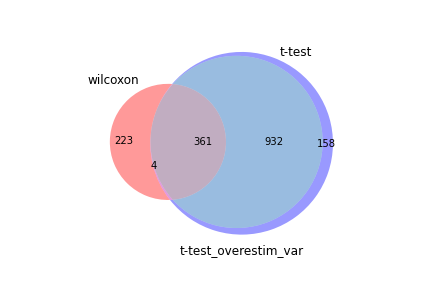

Source data for this figure (header and first rows):
wilcoxon, t-test, t-test_overestim_var
Rps24, Rps24, Rps24
Tpt1, Tpt1, Tpt1
Rps29, Rpl12, Rpl12
Rpl12, Rps29, Rps29
Rps27, Rps16, Rps16
Rps16, Rps27, Rps27
Rpl5, Rpl5, Rpl5
Rps7, Arl4c, Rps7
Rpl35a, Rps7, Rps19
Rps4x, Rps19, Rpl35a
Rps19, Rps4x, Rps4x
Rplp1, Rpl35a, Arl4c
Rps3a1, Rpl30, Rps14
Rpl30, Rplp1, Rpl30
Rps14, Rps3a1, Rplp1
Rpl23, Rps14, Rps3a1
Rpl21, Rpl21, Rpl21
Arl4c, Rpl23, Rpl23
Rpl19, Rpl19, Rps15a
Rpl13, Sell, Rpl19
Rpl37a, Rpl13, Sell
Rps15a, Rps15a, Rpl13
Rps20, Rpl37a, Rpl37a
Rpl9, Rpl9, Rpl9
Rpl17, Rps20, Rpl17
Rps9, Rps3, Rps20
Rps8, Rps9, Rps3
Rps3, Rpl17, Rps9
Rplp2, Rplp2, Rplp2
Rps21, Rps21, Rps8
Rpl8, Rps8, Rps21
Rpl26, Rpl8, Rps23
Rps27a, Dapl1, Rpl8
Rps23, Rps23, Rpl26
Sell, Rpl26, Rps27a
Rps6, Ramp1, Dapl1
Fau, Rps27a, Fau
Rps5, Lef1, Rps6
Rpl39, Rps6, Lef1
Lef1, Igfbp4, Rpl39
Rpl36a, Fau, Rps5
Rps15, Ccr9, Rps13
Rps28, Rps5, Ramp1
Rpl18a, Rpl39, Rpl36a
Rps13, Ccnd2, Rpl18a
Npc2, Rapgef6, Foxp1
Rapgef6, Foxp1, Rps15
Foxp1, Rpl36a, Rapgef6
Rpl27a, Rps13, Rps28
Rpl23a, Rps15, Ccnd2
Dapl1, Rps28, Npc2
Ccnd2, Rpl18a, Igfbp4
Btg1, Grap2, Grap2
mt-Nd2, Npc2, Ccr9
Rpl34, Il6ra, Rpl27a
Grap2, Rflnb, Ccr7
Satb1, Tdrp, Rpl23a
Rps25, Rpl27a, Btg1
Bcl11b, Ccr7, Rpl34
Rpl38, Ssbp2, Il6ra
... 1,395 more rows
